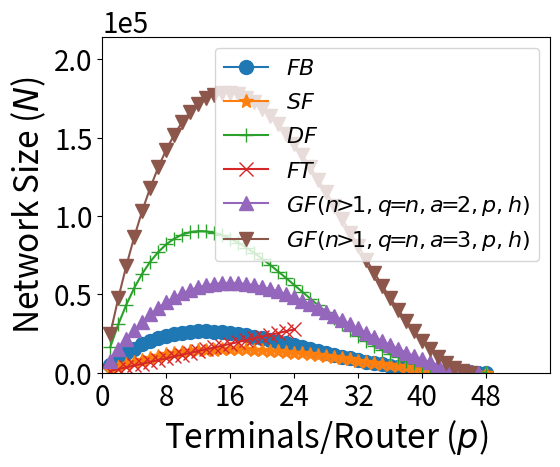

Python code for this plot:
#! python3

import numpy as np
import matplotlib as mpl
import matplotlib.pyplot as plt

def run():
  r = 48
  ps = np.arange(1, r+1, dtype=int)
  markers = ['o', '*', '+', 'x', '^', 'v', '<', '>']
  markersize = 10
  markerfacecolor = 'auto'
  markeredgewidth = 1
  xticks = np.arange(0, r+1, 8)
  n0 = np.power(((r - ps) / 3 + 1), 3) * ps # FB
  n1=2*np.power(((2*(r-ps)+1)/3),2)*ps; # SF
  n2=((2*(r+1-ps)/3)*((r+1-ps)/3)+1)*(2*(r+1-ps)/3)*ps; # DF
  n3=2*np.power((r/2),2)*ps;                            # FT
  n4=np.power(((4*(r+1-2-ps)/3)+1),2)*2*ps;             # GF
  n5=np.power(((6*(r+1-3-ps)/3)+1),2)*3*ps;             # GF
  ub = max(n0.max(), n1.max(), n2.max(), n3.max(), n4.max(), n5.max(), )
  fig, ax = plt.subplots()
  l0 = ax.plot(ps, n0, marker=markers[0], markersize=markersize,
               markerfacecolor=markerfacecolor, markeredgewidth=markeredgewidth,
               label='$FB$');
  l1 = ax.plot(ps, n1, marker=markers[1], markersize=markersize,
               markerfacecolor=markerfacecolor, markeredgewidth=markeredgewidth,
               label='$SF$');
  l2 = ax.plot(ps, n2, marker=markers[2], markersize=markersize,
               markerfacecolor=markerfacecolor, markeredgewidth=markeredgewidth,
               label='$DF$');
  l3 = ax.plot(ps[:len(ps)//2], n3[:len(ps)//2], marker=markers[3], markersize=markersize,
               markerfacecolor=markerfacecolor, markeredgewidth=markeredgewidth,
               label='$FT$')
  l4 = ax.plot(ps[:-1], n4[:-1], marker=markers[4], markersize=markersize,
               markerfacecolor=markerfacecolor, markeredgewidth=markeredgewidth,
               label='$GF(n\!\!>\!\!1,q\!\!=\!\!n,a\!\!=\!\!2,p,h)$')
  l5 = ax.plot(ps[:-2], n5[:-2], marker=markers[5], markersize=markersize,
               markerfacecolor=markerfacecolor, markeredgewidth=markeredgewidth,
               label='$GF(n\!\!>\!\!1,q\!\!=\!\!n,a\!\!=\!\!3,p,h)$')
  ax.set_position([.2,.2,.7,.7])
  ax.set_xlim(0, r+8)
  ax.set_xlabel('Terminals/Router ($p$)', fontsize=24, weight='normal')
  ax.set_ylim(0, ub*1.2)
  ax.set_ylabel('Network Size ($N$)', fontsize=24, weight='normal')
  ax.set_xticks(xticks)
  # ax.set_xticklabels(xticks)
  ax.ticklabel_format(style='sci', axis='y', scilimits=(0,0))
  ax.tick_params(labelsize=20)
  ax.yaxis.get_offset_text().set_fontsize(20);
  ax.legend(fontsize=16, ncol=1)
  fig.savefig("cmpscale.pdf")

if __name__ == '__main__':
  run()
